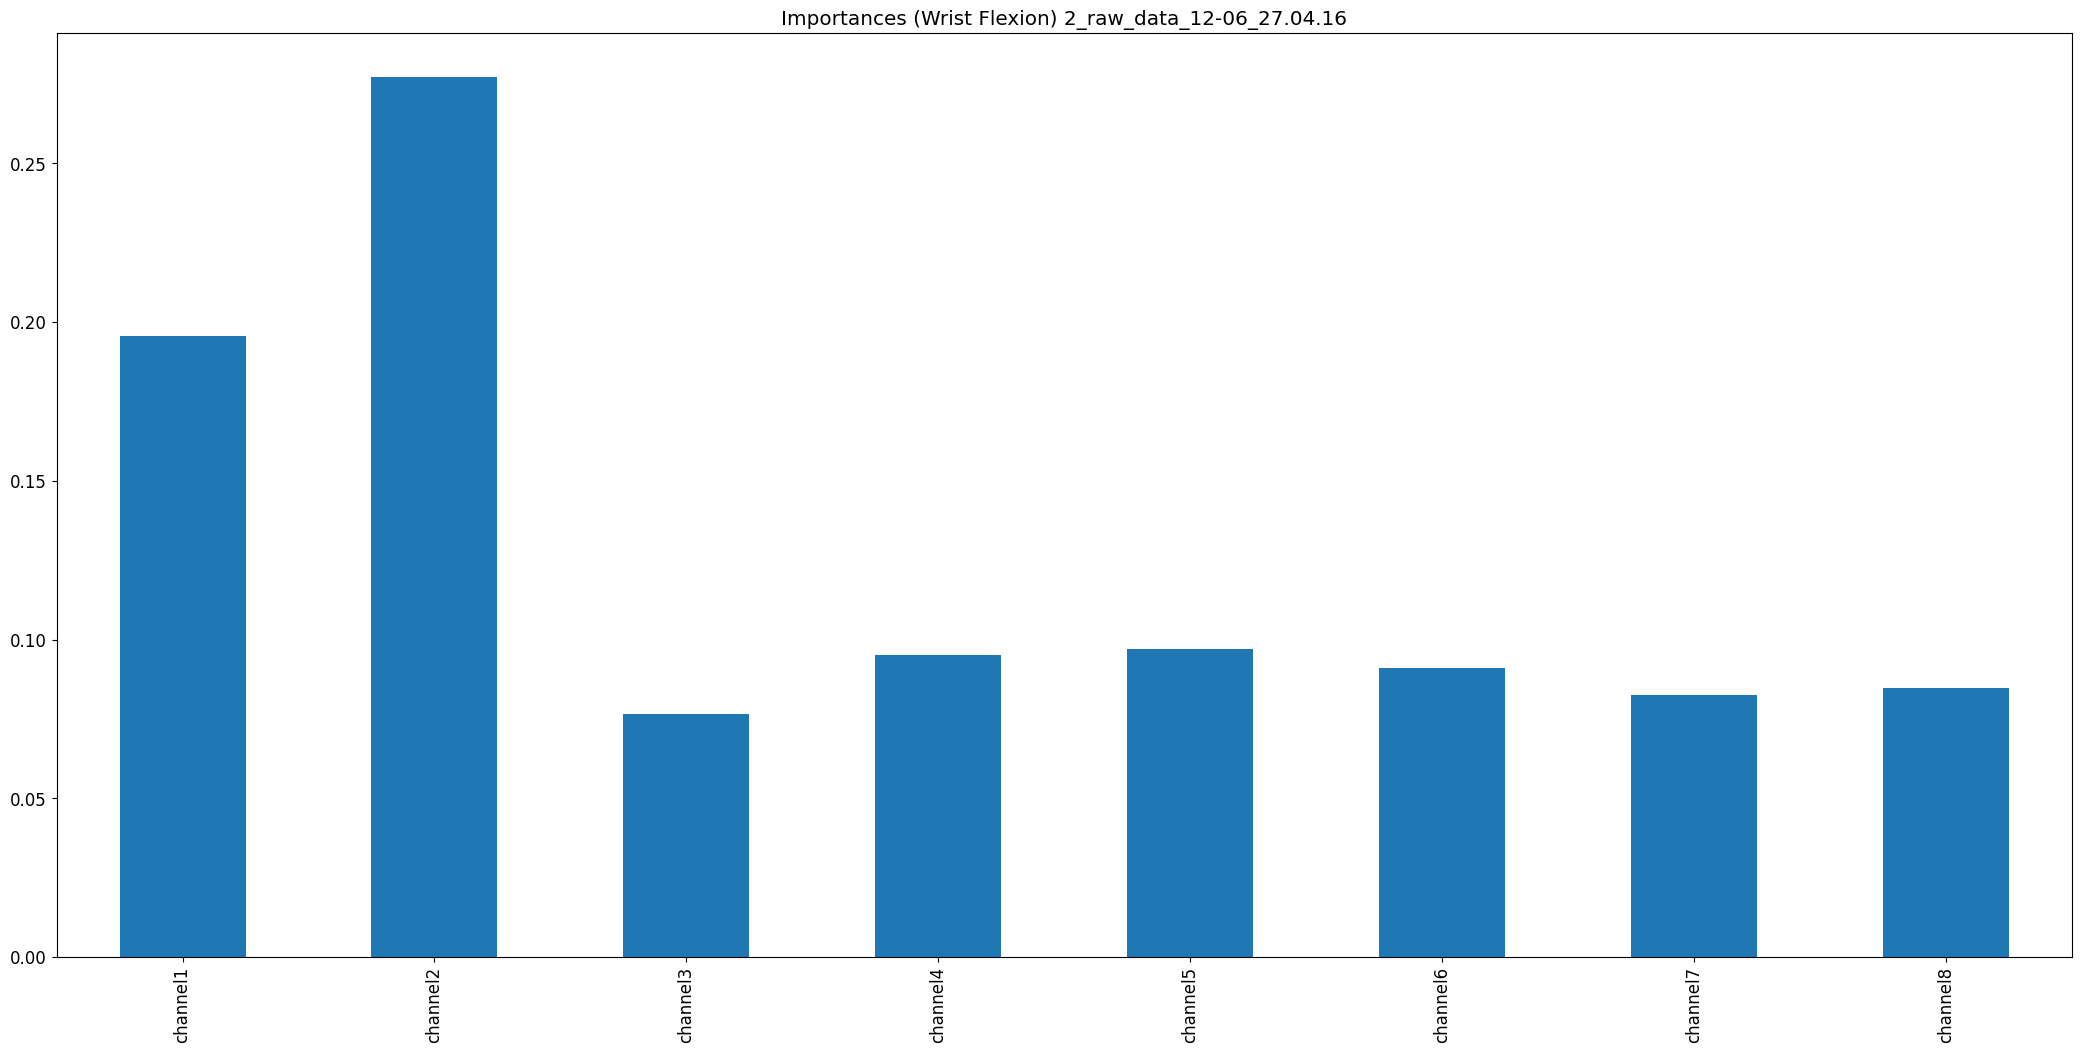

The file beside this chart, header and first rows:
, 0
channel1, 0.1957
channel2, 0.2772
channel3, 0.07661
channel4, 0.09518
channel5, 0.0971
channel6, 0.09101
channel7, 0.0824
channel8, 0.08481
